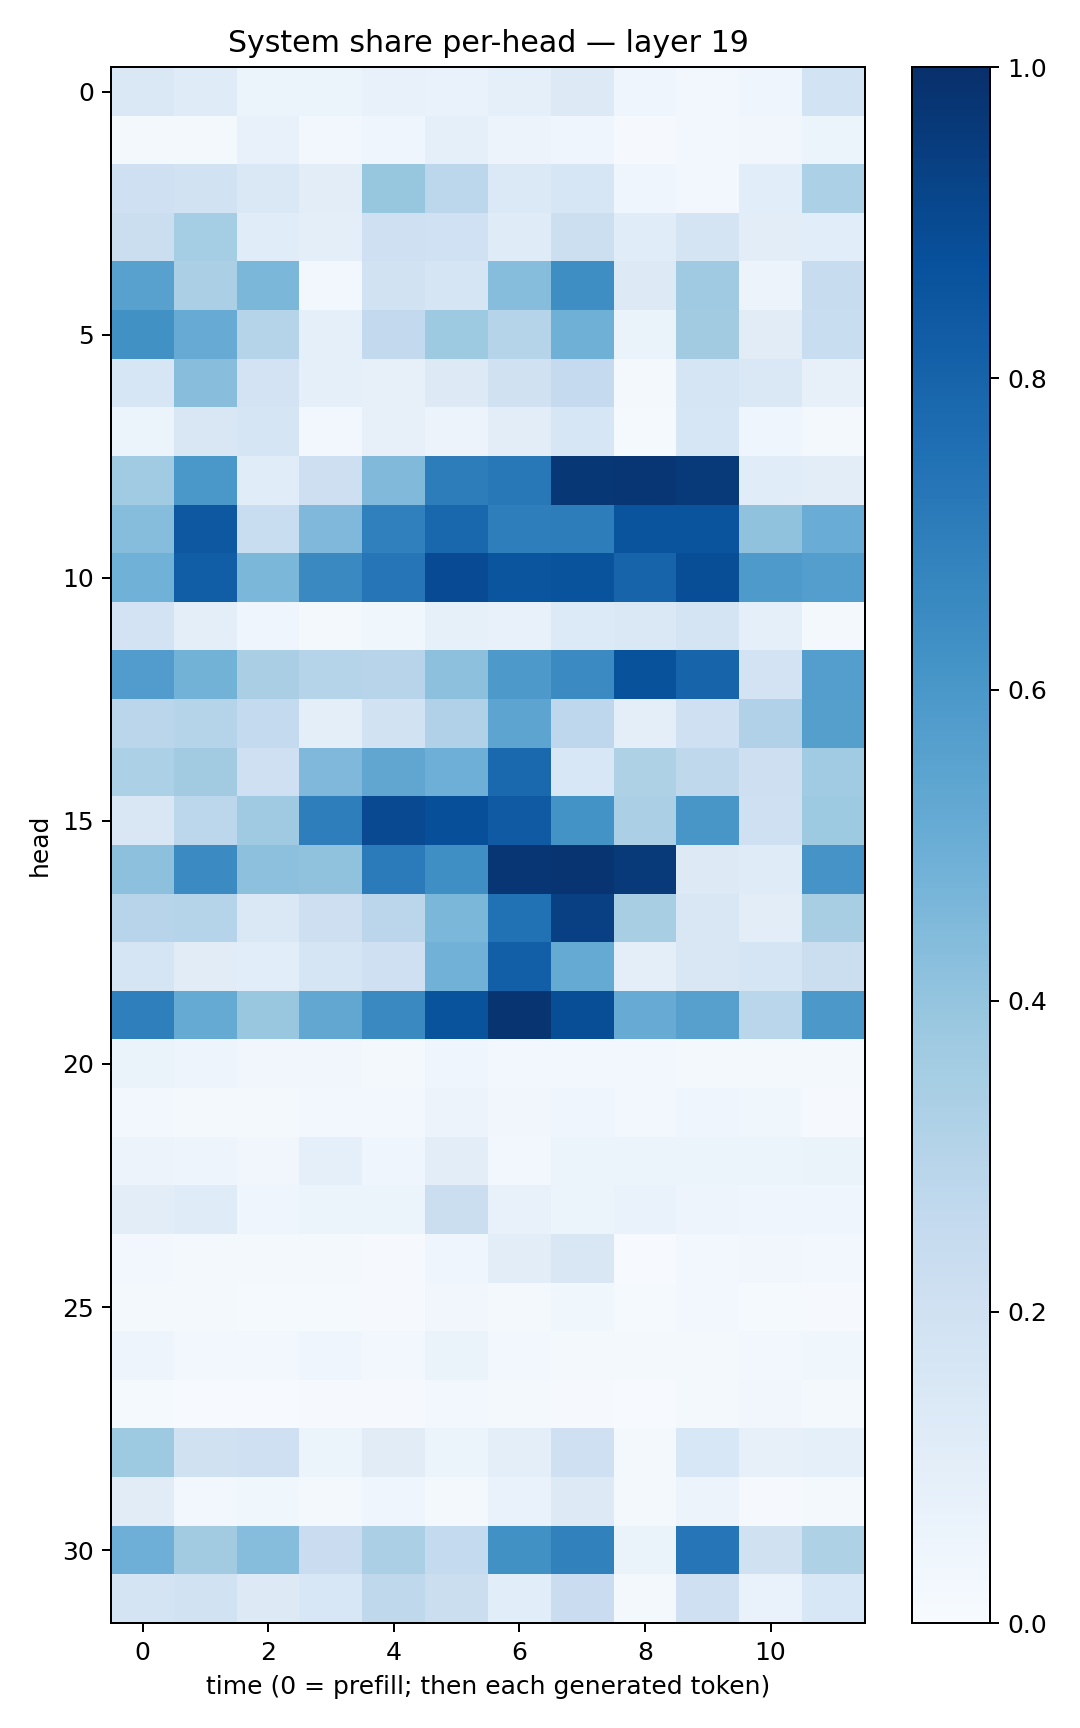

Values plotted in this chart, from the file beside it:
0.14667508, 0.11782324, 0.052840944, 0.05079261, 0.07495851, 0.06744992, 0.08995445, 0.13188201, 0.041771155, 0.02362628, 0.045891255, 0.18476897
0.02217, 0.01649, 0.07765, 0.02651, 0.04232, 0.08844, 0.05473, 0.04548, 0.01167, 0.02816, 0.0336, 0.05891
0.2094, 0.1943, 0.142, 0.1045, 0.3923, 0.2797, 0.1367, 0.1602, 0.04131, 0.02754, 0.1065, 0.3304
0.2247, 0.3526, 0.1162, 0.0984, 0.2056, 0.2007, 0.1197, 0.2163, 0.1136, 0.1778, 0.1051, 0.106
0.5576, 0.3345, 0.4599, 0.02751, 0.1876, 0.1683, 0.4334, 0.64, 0.1285, 0.3698, 0.05731, 0.2417
0.6255, 0.5115, 0.3037, 0.08613, 0.261, 0.3714, 0.3041, 0.4914, 0.06368, 0.3618, 0.1115, 0.2321
0.1572, 0.4266, 0.1826, 0.08958, 0.07981, 0.1259, 0.1975, 0.2531, 0.02024, 0.1676, 0.1412, 0.08049
0.05323, 0.1489, 0.17, 0.02895, 0.07966, 0.0548, 0.1024, 0.162, 0.01374, 0.1629, 0.04369, 0.01573
0.3642, 0.599, 0.1159, 0.2111, 0.4457, 0.7029, 0.722, 0.9706, 0.9763, 0.9591, 0.1148, 0.1034
0.4321, 0.8468, 0.2327, 0.4525, 0.6881, 0.7886, 0.6971, 0.7005, 0.863, 0.8602, 0.4072, 0.5077
0.4849, 0.8205, 0.4597, 0.6539, 0.7324, 0.8927, 0.8589, 0.8656, 0.7991, 0.8841, 0.5885, 0.5665
0.1802, 0.099, 0.04511, 0.02219, 0.03887, 0.08558, 0.07334, 0.1362, 0.144, 0.1766, 0.09154, 0.02195
0.5744, 0.4787, 0.3377, 0.3038, 0.2956, 0.417, 0.591, 0.6488, 0.871, 0.7991, 0.1811, 0.5669
0.2843, 0.3044, 0.2557, 0.09783, 0.1903, 0.3188, 0.5414, 0.2771, 0.09638, 0.2083, 0.3195, 0.564
0.3283, 0.3605, 0.2083, 0.4531, 0.533, 0.4948, 0.7838, 0.156, 0.3212, 0.2714, 0.2111, 0.3643
0.1517, 0.278, 0.3707, 0.6992, 0.9019, 0.8821, 0.8375, 0.6172, 0.3353, 0.6024, 0.2082, 0.3738
0.4162, 0.6494, 0.4178, 0.4088, 0.7099, 0.6332, 0.9738, 0.9828, 0.9618, 0.1291, 0.1201, 0.6094
0.2955, 0.2978, 0.1461, 0.2143, 0.2845, 0.4595, 0.7478, 0.9346, 0.3423, 0.1497, 0.1026, 0.3414
0.1706, 0.1097, 0.1059, 0.1717, 0.2049, 0.4843, 0.8202, 0.5167, 0.0966, 0.1498, 0.1718, 0.2235
0.6919, 0.5186, 0.3898, 0.5284, 0.6547, 0.8667, 0.9813, 0.8847, 0.509, 0.5593, 0.2875, 0.5941
0.06255, 0.04884, 0.03277, 0.03499, 0.01951, 0.04236, 0.03105, 0.02352, 0.0295, 0.02084, 0.02084, 0.01877
0.02533, 0.0166, 0.02134, 0.02526, 0.02857, 0.05615, 0.03319, 0.04243, 0.02434, 0.04556, 0.0366, 0.01005
0.05527, 0.04755, 0.03378, 0.09062, 0.04307, 0.104, 0.02859, 0.05179, 0.05161, 0.05139, 0.05308, 0.06262
0.1016, 0.1178, 0.04151, 0.05885, 0.05291, 0.2257, 0.07408, 0.05971, 0.06726, 0.04726, 0.03925, 0.04217
0.02652, 0.02006, 0.02304, 0.02127, 0.01123, 0.04542, 0.1027, 0.1505, 0.007593, 0.02386, 0.0335, 0.02966
0.01898, 0.01967, 0.01202, 0.01528, 0.009822, 0.03503, 0.01877, 0.03758, 0.01544, 0.02587, 0.01462, 0.009384
0.04831, 0.02867, 0.0293, 0.04237, 0.02555, 0.06357, 0.02787, 0.01578, 0.02059, 0.01844, 0.02449, 0.03579
0.01521, 0.007324, 0.004589, 0.009916, 0.008091, 0.02867, 0.01881, 0.008191, 0.007731, 0.01945, 0.03141, 0.01745
0.3723, 0.1971, 0.2059, 0.06058, 0.1128, 0.05325, 0.09756, 0.2036, 0.01618, 0.1524, 0.08109, 0.09217
0.1129, 0.02605, 0.03535, 0.02331, 0.04323, 0.02053, 0.06685, 0.1309, 0.01693, 0.05518, 0.008061, 0.01723
0.4934, 0.3632, 0.4315, 0.2274, 0.3327, 0.2558, 0.6255, 0.6841, 0.0641, 0.7296, 0.1965, 0.3209
0.1755, 0.1888, 0.1255, 0.1542, 0.2729, 0.2215, 0.1088, 0.2294, 0.01653, 0.2054, 0.06798, 0.1551
